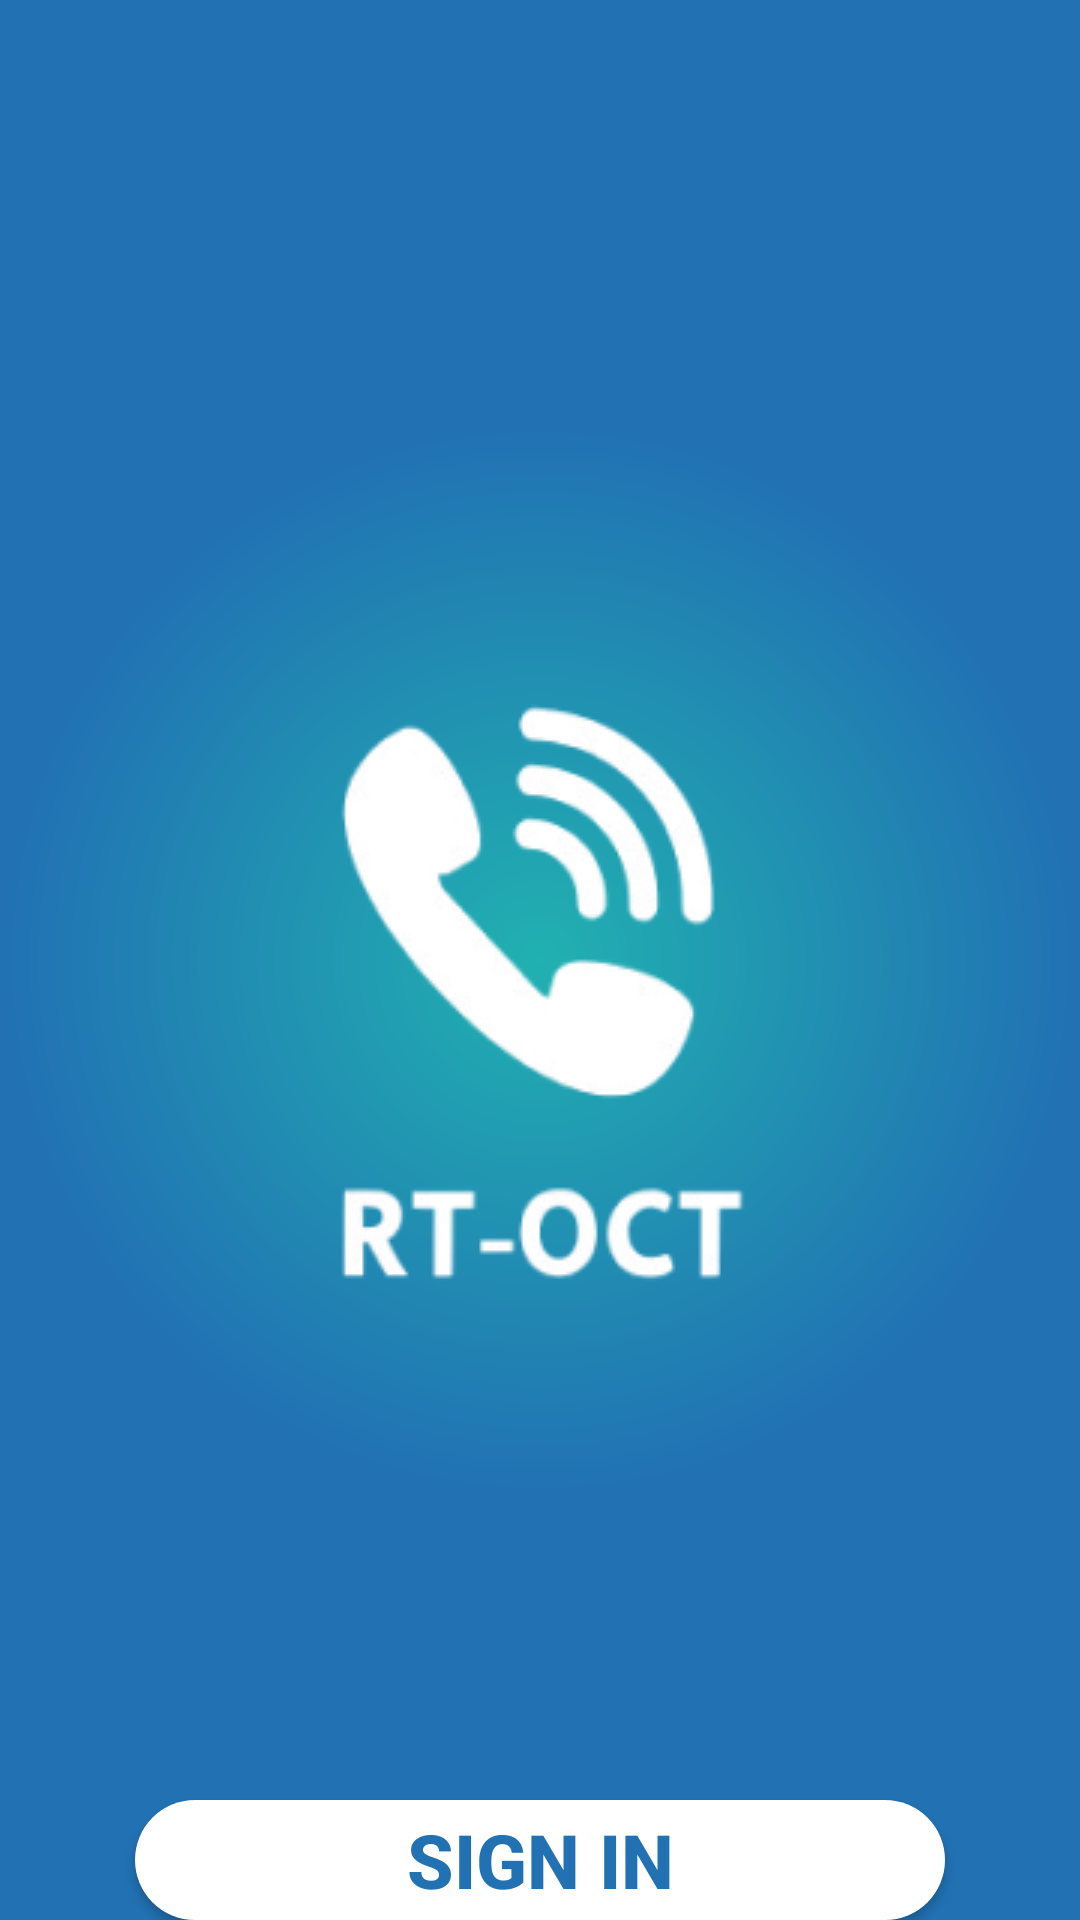

Layout XML and referenced resources for this Android screen:
<!-- AndroidManifest.xml: application theme Theme.rt_oct -->
<!-- res/layout/starting_screen.xml -->
<RelativeLayout
    xmlns:android="http://schemas.android.com/apk/res/android"
    android:layout_width="match_parent"
    android:layout_height="match_parent"
    android:background="@drawable/background_gradient">

    
    <ImageView
        android:id="@+id/rt_oct_icon"
        android:layout_width="wrap_content"
        android:layout_height="300dp"
        android:layout_centerHorizontal="true"
        android:layout_marginTop="180dp"
        android:contentDescription="@string/rt_oct_icon"
        android:scaleType="centerInside"
        android:src="@drawable/rt_oct_icon" />

    
    <Button
        android:id="@+id/sign_in_button"
        android:layout_width="320dp"
        android:layout_height="50dp"
        android:layout_below="@id/rt_oct_icon"
        android:layout_marginStart="45dp"
        android:layout_marginEnd="45dp"
        android:layout_marginTop="120dp"
        android:background="@drawable/rounded_button"
        android:text="@string/sign_in"
        android:textColor="#2272B3"
        android:textSize="25sp"
        android:textStyle="bold"
        android:gravity="center" />

    
    <TextView
        android:id="@+id/or_text"
        android:layout_width="wrap_content"
        android:layout_height="wrap_content"
        android:layout_below="@id/sign_in_button"
        android:layout_marginTop="20dp"
        android:layout_centerHorizontal="true"
        android:text="@string/or"
        android:textSize="25sp"
        android:textStyle="bold"
        android:textColor="#FFFFFF"
        android:gravity="center" />

    
    <Button
        android:id="@+id/sign_up_button"
        android:layout_width="320dp"
        android:layout_height="50dp"
        android:layout_below="@id/or_text"
        android:layout_marginStart="45dp"
        android:layout_marginEnd="45dp"
        android:layout_marginTop="20dp"
        android:background="@drawable/rounded_button"
        android:text="@string/sign_up"
        android:textColor="#2272B3"
        android:textSize="25sp"
        android:textStyle="bold"
        android:gravity="center" />

</RelativeLayout>
<!-- resources referenced by this layout -->
<resources>
  <!-- drawable background_gradient (drawable) -->
  <layer-list xmlns:android="http://schemas.android.com/apk/res/android">
      <item>
          <shape android:shape="rectangle">
              <gradient
                  android:type="radial"
                  android:gradientRadius="50%"
                  android:centerX="50%"
                  android:centerY="50%"
                  android:startColor="#21B1B1"
                  android:endColor="#2171B3"
                  android:useLevel="false" />
          </shape>
      </item>
  </layer-list>
  <!-- drawable rounded_button (drawable) -->
  <shape xmlns:android="http://schemas.android.com/apk/res/android" android:shape="rectangle">
      <corners android:radius="30dp" />
      <solid android:color="#FFFF" />
  </shape>
  <!-- drawable rt_oct_icon: png bitmap (drawable, 13419 bytes) -->
  <string name="or">or</string>
  <string name="rt_oct_icon">RT_OCT Icon</string>
  <string name="sign_in">Sign In</string>
  <string name="sign_up">Sign Up</string>
  <style name="Theme.rt_oct" parent="Theme.AppCompat.Light.NoActionBar">
          
          <item name="colorPrimary">@color/purple_500</item>
          <item name="colorPrimaryDark">@color/purple_700</item>
          <item name="colorAccent">@color/teal_200</item>
      </style>
  <color name="purple_500">#FF6200EE</color>
  <color name="purple_700">#FF3700B3</color>
  <color name="teal_200">#FF03DAC5</color>
</resources>
